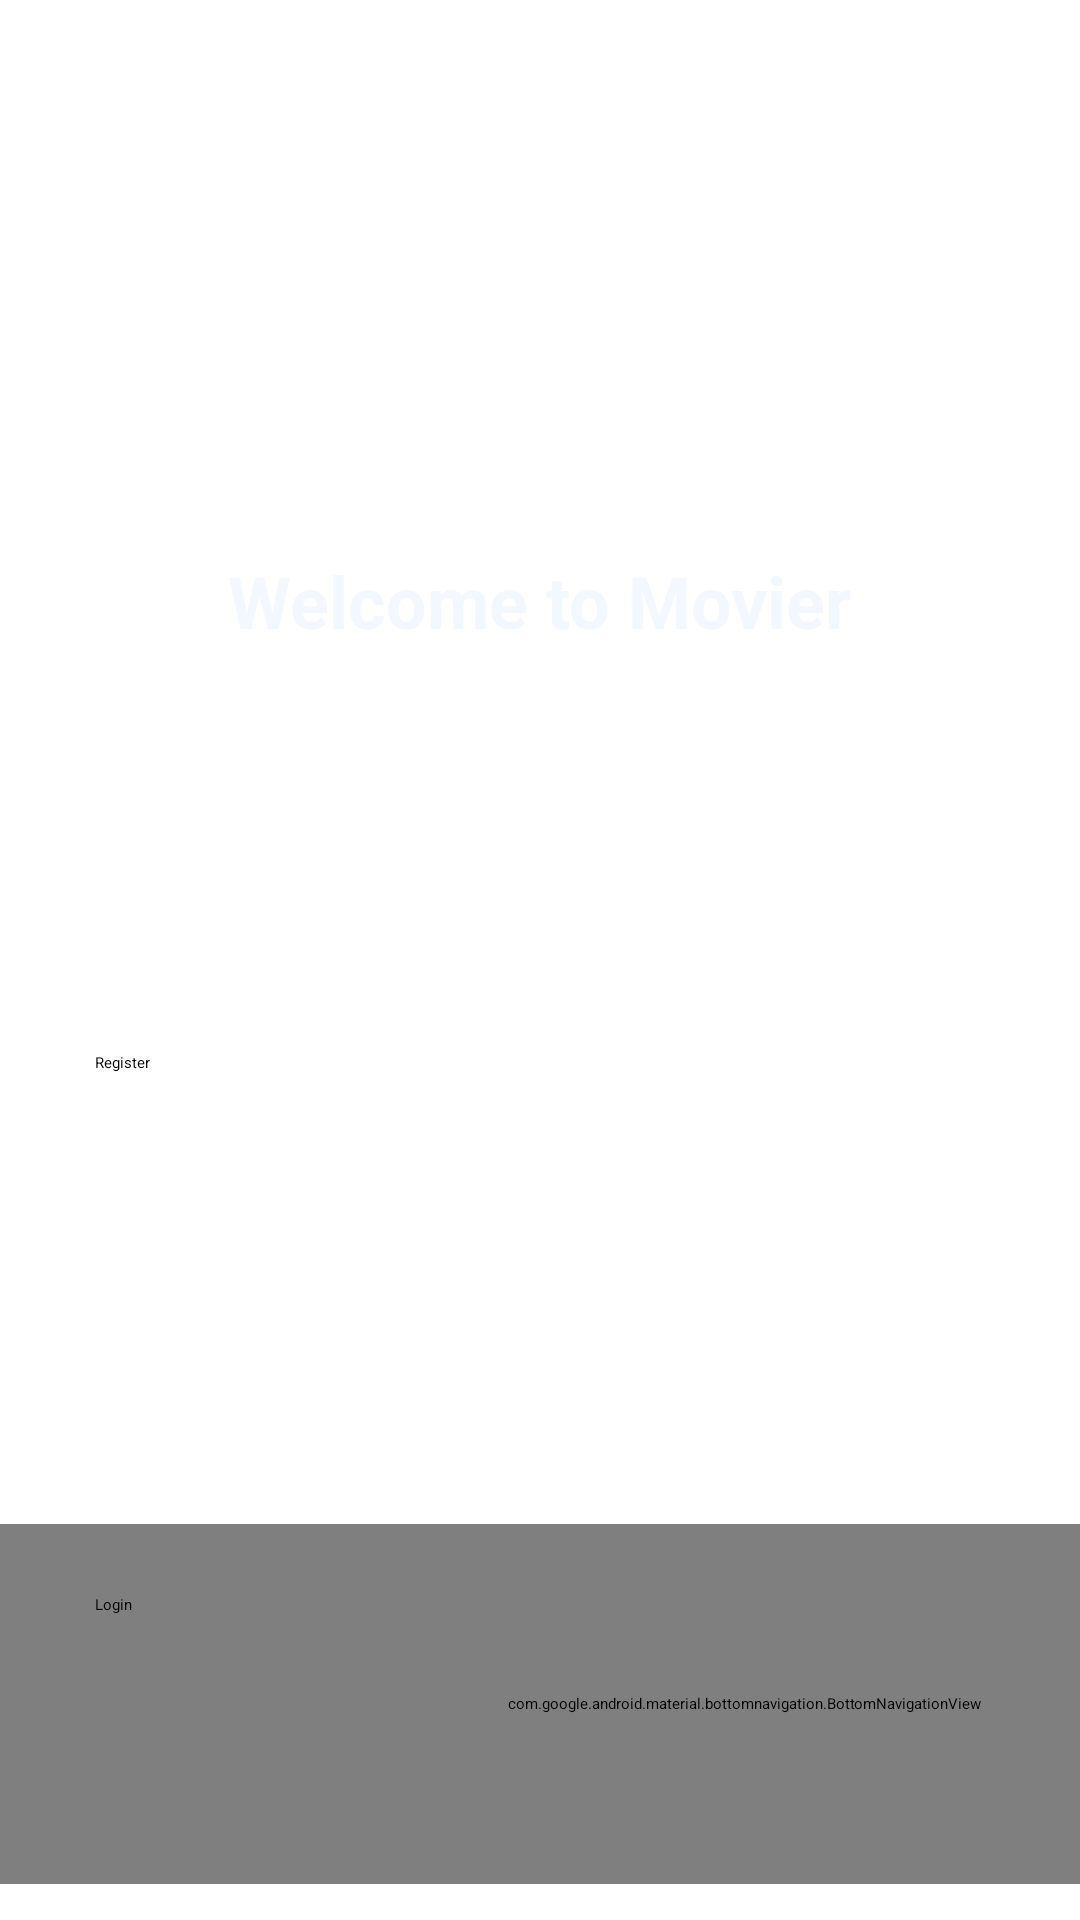

Layout XML and referenced resources for this Android screen:
<!-- AndroidManifest.xml: application theme Theme.TFG -->
<!-- res/layout/activity_main.xml -->
<?xml version="1.0" encoding="utf-8"?>
<androidx.constraintlayout.widget.ConstraintLayout
    xmlns:android="http://schemas.android.com/apk/res/android"
    xmlns:app="http://schemas.android.com/apk/res-auto"
    xmlns:tools="http://schemas.android.com/tools"
    android:layout_width="match_parent"
    android:layout_height="match_parent"
    android:background="@drawable/background"
    tools:context=".MainActivity">



    <FrameLayout
        android:id="@+id/flFragment"
        android:layout_width="match_parent"
        android:layout_height="0dp"
        app:layout_constraintBottom_toBottomOf="parent"
        app:layout_constraintEnd_toEndOf="parent"
        app:layout_constraintHorizontal_bias="0.5"
        app:layout_constraintStart_toStartOf="parent"
        app:layout_constraintTop_toTopOf="parent">

        <com.google.android.material.bottomnavigation.BottomNavigationView
            android:id="@+id/bottomNavigationView"
            android:layout_width="496dp"
            android:layout_height="120dp"

            android:layout_alignParentBottom="true"
            android:layout_gravity="bottom"
            android:layout_marginBottom="12dp"
            app:menu="@menu/bottom_nav_menu" />
    </FrameLayout>





        <TextView
            android:id="@+id/bannerTxt"
            android:textColor="@color/hintcolor"
            android:layout_width="wrap_content"
            android:layout_height="wrap_content"
            android:layout_marginTop="184dp"
            android:text="@string/appTitle"
            android:textAlignment="center"
            android:textStyle="bold"
            android:textSize="24sp"
            app:layout_constraintEnd_toEndOf="parent"
            app:layout_constraintHorizontal_bias="0.498"
            app:layout_constraintStart_toStartOf="parent"
            app:layout_constraintTop_toTopOf="parent" />

        <Button
            android:id="@+id/registerBtn"
            android:layout_width="296dp"
            android:layout_height="50dp"
            android:layout_marginTop="292dp"
            android:layout_marginBottom="36dp"
            android:text="@string/registerBtn"
            app:layout_constraintBottom_toTopOf="@+id/loginBtn"
            app:layout_constraintEnd_toEndOf="parent"
            app:layout_constraintHorizontal_bias="0.495"
            app:layout_constraintStart_toStartOf="parent"
            app:layout_constraintTop_toTopOf="parent" />

    <Button
        android:id="@+id/loginBtn"
        android:layout_width="296dp"
        android:layout_height="50dp"

        android:layout_marginTop="36dp"
        android:text="@string/loginBtn"
        app:layout_constraintBottom_toBottomOf="@+id/flFragment"
        app:layout_constraintEnd_toEndOf="parent"
        app:layout_constraintHorizontal_bias="0.495"
        app:layout_constraintStart_toStartOf="parent"
        app:layout_constraintTop_toBottomOf="@+id/registerBtn" />



</androidx.constraintlayout.widget.ConstraintLayout>
<!-- resources referenced by this layout -->
<resources>
  <color name="hintcolor">#F3F8FF</color>
  <string name="appTitle">Welcome to Movier</string>
  <string name="loginBtn">Login</string>
  <string name="registerBtn">Register</string>
</resources>
